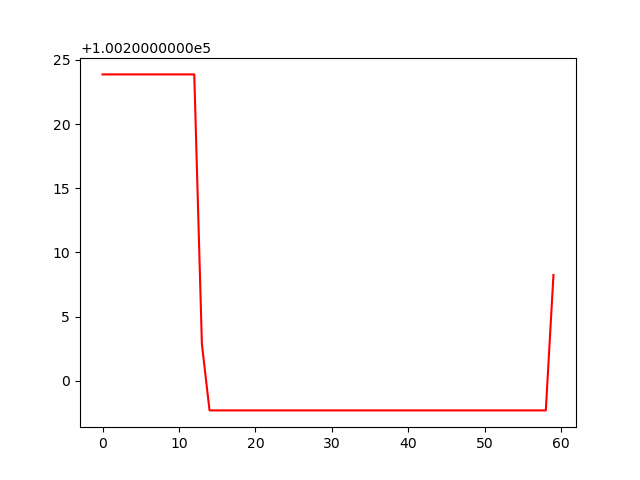

Source data for this figure (header and first rows):
, 0
0, 100224
1, 100224
2, 100224
3, 100224
4, 100224
5, 100224
6, 100224
7, 100224
8, 100224
9, 100224
10, 100224
11, 100224
12, 100224
13, 100203
14, 100198
15, 100198
16, 100198
17, 100198
18, 100198
19, 100198
20, 100198
21, 100198
22, 100198
23, 100198
24, 100198
25, 100198
26, 100198
27, 100198
28, 100198
29, 100198
30, 100198
31, 100198
32, 100198
33, 100198
34, 100198
35, 100198
36, 100198
37, 100198
38, 100198
39, 100198
40, 100198
41, 100198
42, 100198
43, 100198
44, 100198
45, 100198
46, 100198
47, 100198
48, 100198
49, 100198
50, 100198
51, 100198
52, 100198
53, 100198
54, 100198
55, 100198
56, 100198
57, 100198
58, 100198
59, 100208
